9-way image classification set "mudra_dataset" from GitHub (GovindRangappa/mudra-jetson-deploy); label vocabulary: alapadma, ardhachandra, ardhapataka, kapittha, mayura, musti, pataka, shikhara, tripataka.

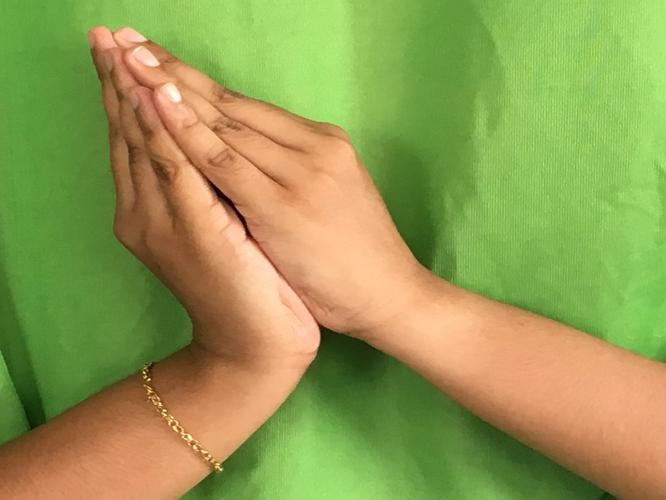
Label: kapittha

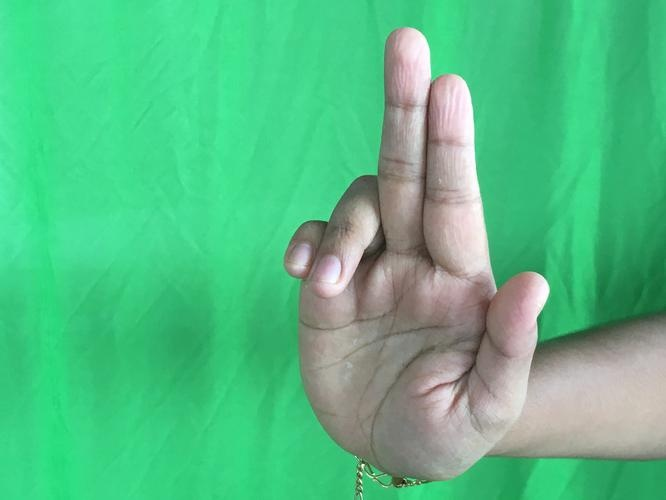
Label: ardhapataka

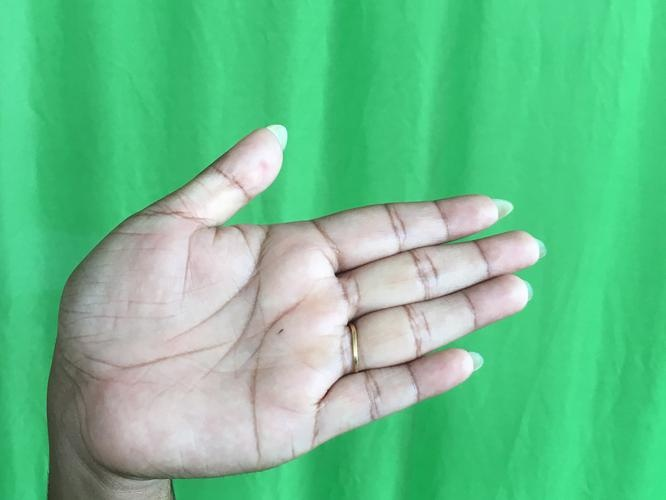
Label: ardhachandra

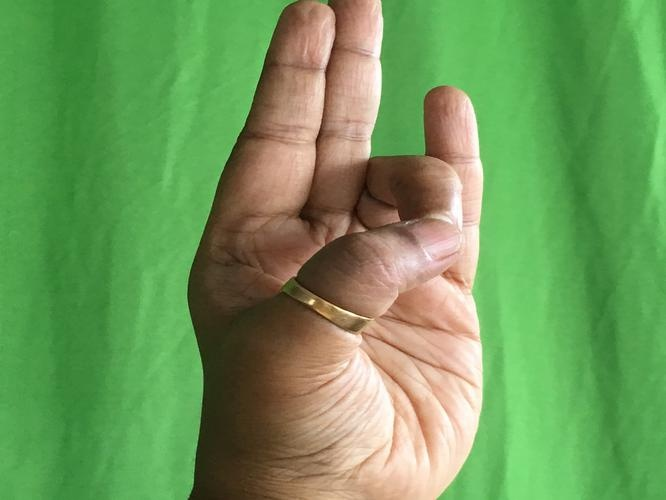
Label: mayura

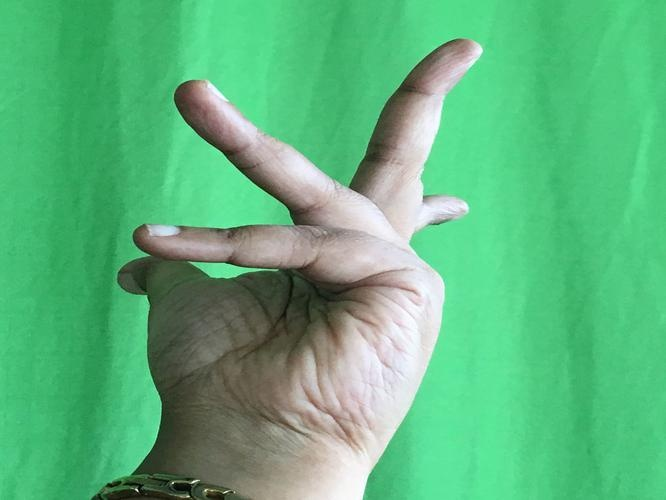
Label: alapadma

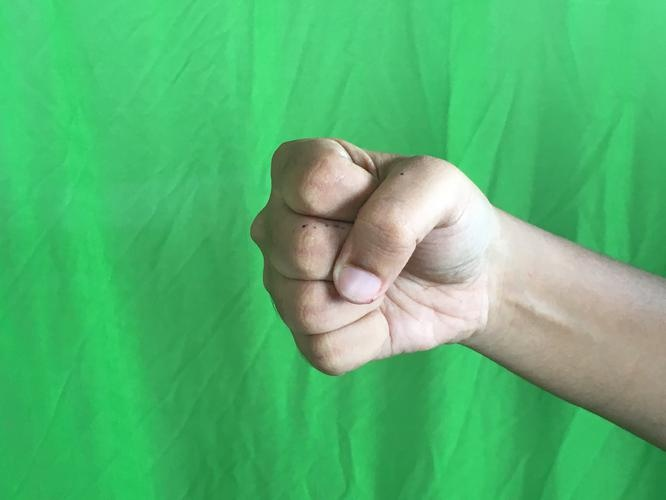
Label: musti
